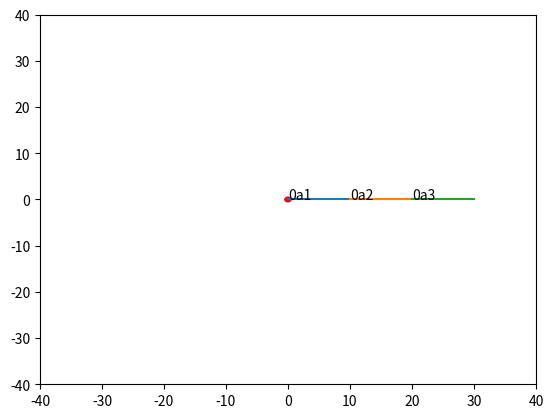

This chart was generated by the following Python code:
import math
import numpy as np
import matplotlib.pyplot as plt
#basic parameters
section_length = 10
max_angle = 90
mouse_down = False
#initial joint positions
p1 = np.array([0,0]) #base joint
p2 = np.array([10,0]) #2nd joint
p3 = np.array([20,0]) #3rd joint
p4 = np.array([30,0]) #end of arm
a1, a2, a3 = 0, 0, 0

def solve(tPos):
    global p1, p2, p3, p4
    global a1, a2, a3
    i = 0
    while True:
        i += 1
        #find the correct angle for the end effector joint (3)
        a3_rotation_desire = get_vector_angle(p3,p4,tPos) #relative rotation change needed for 3rd joint
        a3 = smallest_angle(a3) + a3_rotation_desire
        p4 = rotate_around(p4,p3,a3_rotation_desire) #rotate end effector about joint
        nc = np.abs(p4[0] - tPos[0]) + np.abs(p4[1] - tPos[1]) < 1 or i > 10 #check if we're close enough
        if not nc:
            #find the correct angle for the second joint (2)
            a2_rotation_desire = get_vector_angle(p2,p4,tPos) #relative rotation change needed for 2nd joint
            a2 = smallest_angle(a2) + a2_rotation_desire
            p3 = rotate_around(p3,p2,a2_rotation_desire) #rotate about joint...
            p4 = rotate_around(p4,p2,a2_rotation_desire) #along with everything connected
            #find the correct angle for the base joint (1)
            a1_rotation_desire = get_vector_angle(p1,p4,tPos) #relative rotation change needed for 1st joint
            a1 = smallest_angle(a1) + a1_rotation_desire
            p2 = rotate_around(p2,p1,a1_rotation_desire)
            p3 = rotate_around(p3,p1,a1_rotation_desire)
            p4 = rotate_around(p4,p1,a1_rotation_desire)
        else:
            plot(tPos)
            return a1_rotation_desire, a2_rotation_desire, a3_rotation_desire
        
def plot(dot):
    global p1, p2, p3, p4
    global a1, a2, a3
    global fig, ax
    ax.cla()
    ax.axis([-40,40,-40,40])
    ax.plot([0,p2[0]],[0,p2[1]])
    ax.text(0, 0, str(round(smallest_angle(a1))) + "a1")
    ax.plot([p2[0],p3[0]],[p2[1],p3[1]])
    ax.text(p2[0], p2[1], str(round(smallest_angle(a2))) + "a2")
    ax.plot([p3[0],p4[0]],[p3[1],p4[1]])
    ax.text(p3[0], p3[1], str(round(smallest_angle(a3))) + "a3")
    circle = plt.Circle(dot,0.5,color='r')
    ax.add_patch(circle)
    plt.show()

def point_in_direction(point, angle, length):
    x = (math.cos(math.radians(-angle)) * length) + point[0]
    y = (math.sin(math.radians(-angle)) * length) + point[1]
    return np.array([x,y])

def rotate_around(point, center, angle):
    a = math.radians(-angle)
    qx = center[0] + math.cos(a) * (point[0] - center[0]) - math.sin(a) * (point[1] - center[1])
    qy = center[1] + math.sin(a) * (point[0] - center[0]) + math.cos(a) * (point[1] - center[1])
    return np.array([qx, qy])

#gets the best angle for one joint
def get_vector_angle(origin, end, target):
    v1 = target - origin
    v2 = end - origin
    v1n = v1 / np.linalg.norm(v1)
    v2n = v2 / np.linalg.norm(v2)
    a1 = math.degrees(math.atan2(v1n[0],v1n[1])) - 90
    a2 = math.degrees(math.atan2(v2n[0],v2n[1])) - 90
    a = a1 - a2
    return a

def get_vector_angle_nr(origin, target):
    v = target - origin
    vn = v / np.linalg.norm(v)
    a = math.degrees(math.atan2(vn[0], vn[1])) - 90
    return a
    
def clamp(minvalue, value, maxvalue):
    return max(minvalue, min(value, maxvalue))

def smallest_angle(angle):
    if angle < 0:
        if angle < -180:
            return angle + 360
        else:
            return angle
    else:
        if angle > 180:
            return angle - 360
        else:
            return angle

def update(event):
    if mouse_down == True:
        solve(np.array([event.xdata,event.ydata]))
def mouse_click(event):
    global mouse_down
    mouse_down = True
    update(event)
def mouse_release(event):
    global mouse_down
    mouse_down = False

fig, ax = plt.subplots()
fig.canvas.mpl_connect('motion_notify_event', update)
fig.canvas.mpl_connect('button_press_event', mouse_click)
fig.canvas.mpl_connect('button_release_event', mouse_release)
plot(np.array([0, 0]))